The GitHub repository ISABELUNA16/Yolo11_ComputerVision_BananaRipenessClassifier contains a labelled image folder "dataset_split" with 4 categories: green, overripe, ripe, semi-ripe. Examples follow, each with its label.

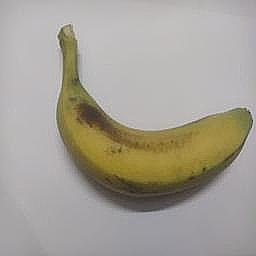
Label: semi-ripe

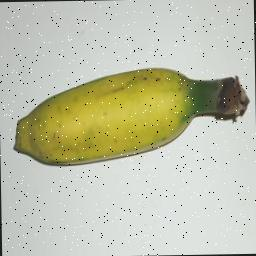
Label: semi-ripe

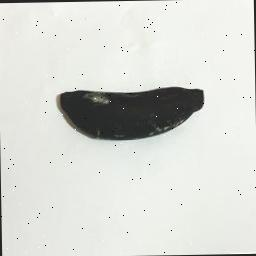
Label: overripe

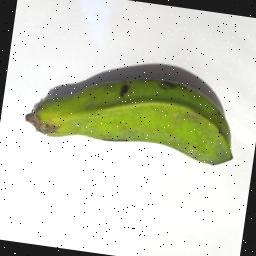
Label: green

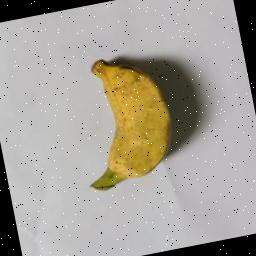
Label: ripe

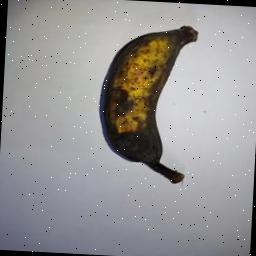
Label: overripe
